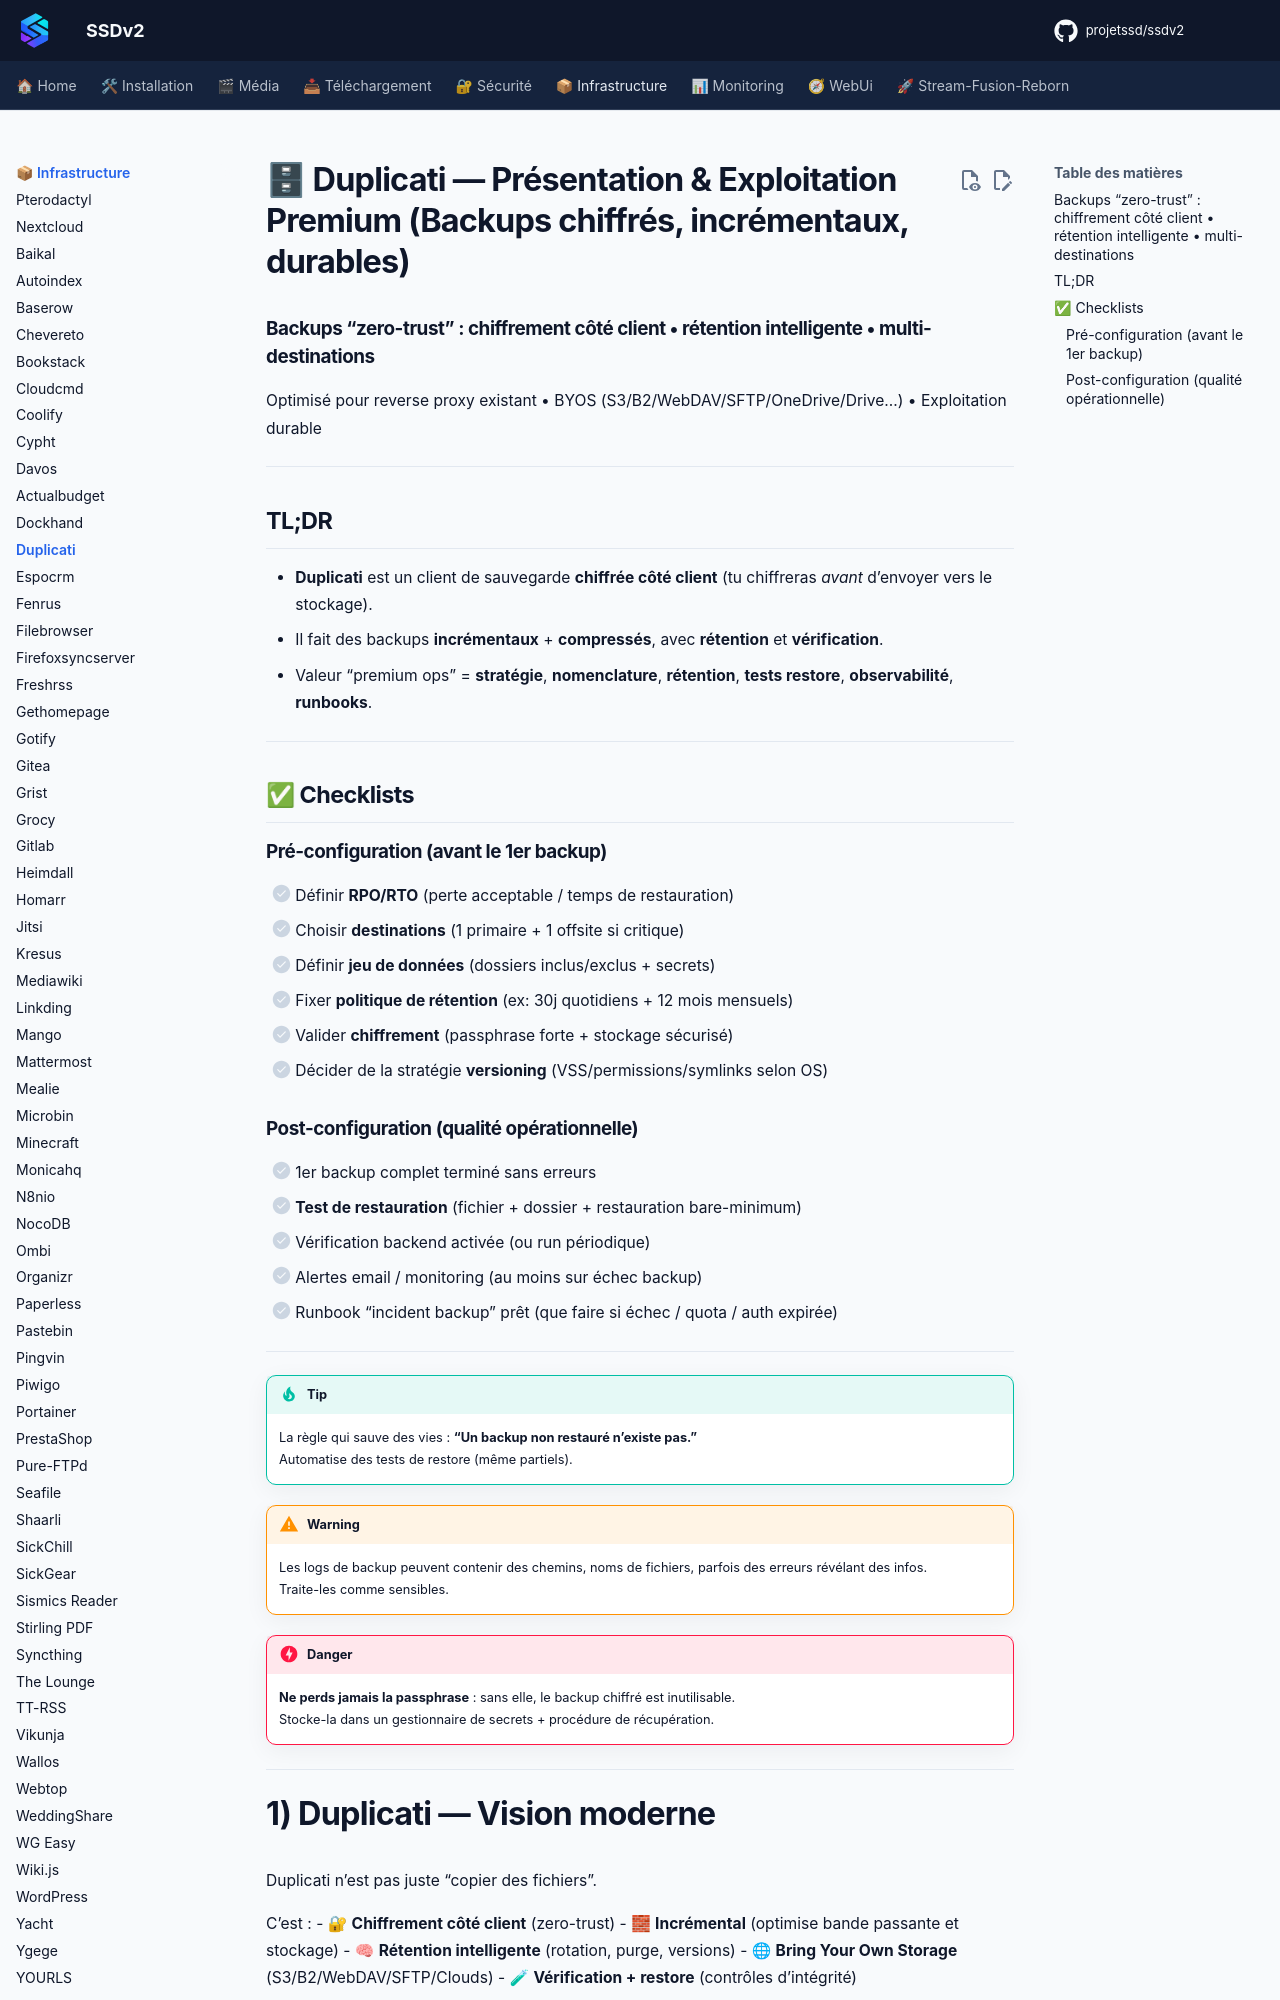

repository: projetssd/ssdv2_docs · page: applications/infrastructure/duplicati/index.html · generator: mkdocs

# 🗄 Duplicati — Présentation & Exploitation Premium (Backups chiffrés, incrémentaux, durables)

### Backups “zero-trust” : chiffrement côté client • rétention intelligente • multi-destinations
Optimisé pour reverse proxy existant • BYOS (S3/B2/WebDAV/SFTP/OneDrive/Drive…) • Exploitation durable

---

## TL;DR

- **Duplicati** est un client de sauvegarde **chiffrée côté client** (tu chiffreras *avant* d’envoyer vers le stockage).
- Il fait des backups **incrémentaux** + **compressés**, avec **rétention** et **vérification**.
- Valeur “premium ops” = **stratégie**, **nomenclature**, **rétention**, **tests restore**, **observabilité**, **runbooks**.

---

## ✅ Checklists

### Pré-configuration (avant le 1er backup)
- [ ] Définir **RPO/RTO** (perte acceptable / temps de restauration)
- [ ] Choisir **destinations** (1 primaire + 1 offsite si critique)
- [ ] Définir **jeu de données** (dossiers inclus/exclus + secrets)
- [ ] Fixer **politique de rétention** (ex: 30j quotidiens + 12 mois mensuels)
- [ ] Valider **chiffrement** (passphrase forte + stockage sécurisé)
- [ ] Décider de la stratégie **versioning** (VSS/permissions/symlinks selon OS)

### Post-configuration (qualité opérationnelle)
- [ ] 1er backup complet terminé sans erreurs
- [ ] **Test de restauration** (fichier + dossier + restauration bare-minimum)
- [ ] Vérification backend activée (ou run périodique)
- [ ] Alertes email / monitoring (au moins sur échec backup)
- [ ] Runbook “incident backup” prêt (que faire si échec / quota / auth expirée)

---

> [!TIP]
> La règle qui sauve des vies : **“Un backup non restauré n’existe pas.”**  
> Automatise des tests de restore (même partiels).

> [!WARNING]
> Les logs de backup peuvent contenir des chemins, noms de fichiers, parfois des erreurs révélant des infos.  
> Traite-les comme sensibles.

> [!DANGER]
> **Ne perds jamais la passphrase** : sans elle, le backup chiffré est inutilisable.  
> Stocke-la dans un gestionnaire de secrets + procédure de récupération.

---
